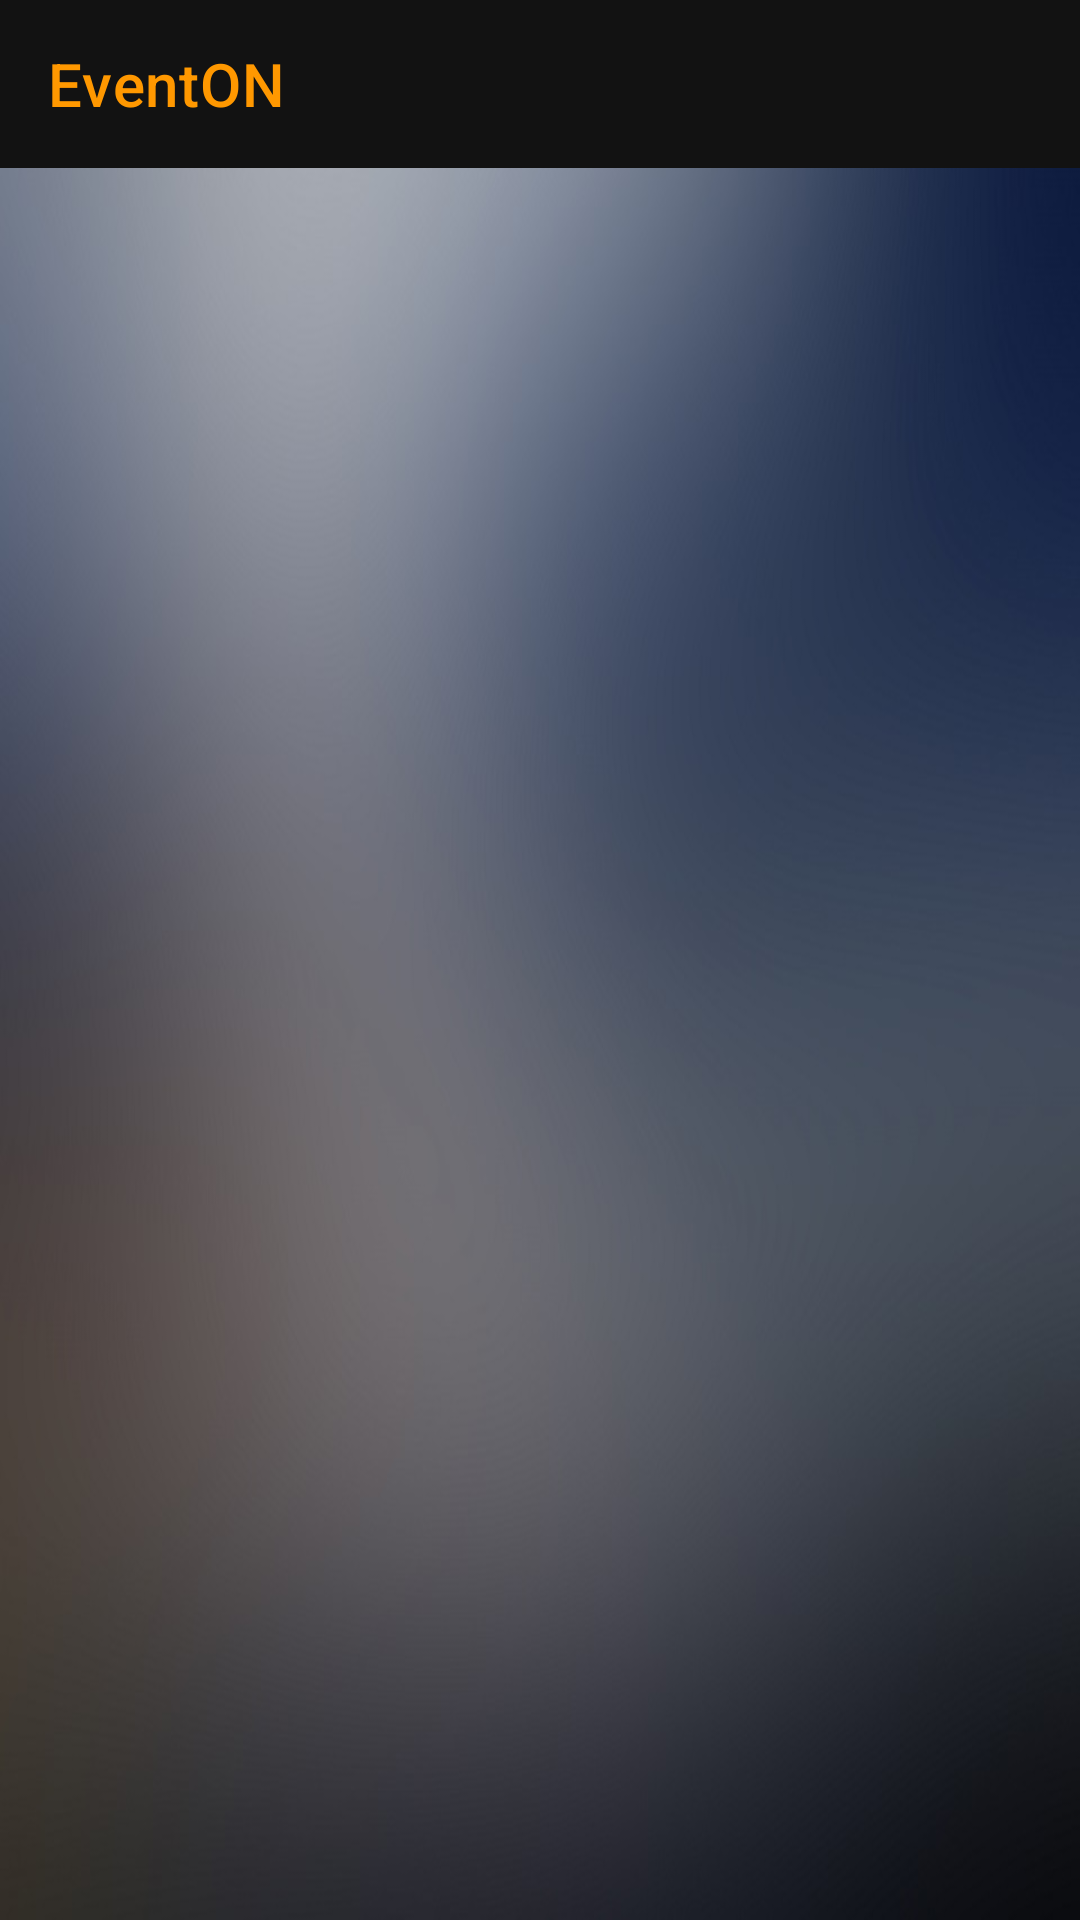

Reconstruct the res/layout file that produces this screen, plus the resources it refers to.
<!-- AndroidManifest.xml: application theme AppTheme -->
<!-- res/layout/activity_main_view.xml -->
<?xml version="1.0" encoding="utf-8"?>
<android.support.design.widget.AppBarLayout
        android:layout_width="match_parent"
        android:layout_height="wrap_content"
        xmlns:android="http://schemas.android.com/apk/res/android"
        xmlns:app="http://schemas.android.com/apk/res-auto">

    <android.support.v7.widget.Toolbar
            android:id="@+id/app_bar"
            style="@style/Widget.MaterialComponents.Toolbar"
            android:layout_width="match_parent"
            android:layout_height="?attr/actionBarSize"
            app:titleTextColor="@color/primaryTextColor"
            app:title="@string/app_name"/>

    <LinearLayout
            android:layout_width="wrap_content"
            android:layout_height="wrap_content"
            android:background="@drawable/blur89">

    </LinearLayout>
</android.support.design.widget.AppBarLayout>
<!-- resources referenced by this layout -->
<resources>
  <color name="primaryTextColor">#FF9800</color>
  <!-- drawable blur89: jpg bitmap (drawable, 46314 bytes) -->
  <string name="app_name">EventON</string>
  <style name="AppTheme" parent="Theme.MaterialComponents.NoActionBar">
          
          <item name="colorPrimary">@color/primaryColor</item>
          <item name="colorPrimaryDark">@color/primaryDarkColor</item>
          <item name="colorAccent">@color/primaryTextColor</item>
          <item name="android:textColorSecondary">@color/secondaryTextColor</item>
          <item name="colorSecondary">@color/secondaryColor</item>
          <item name="colorError">@color/primaryTextColor</item>
      </style>
  <color name="primaryColor">#757575</color>
  <color name="primaryDarkColor">#494949</color>
  <color name="secondaryTextColor">#000000</color>
  <color name="secondaryColor">#9e9e9e</color>
</resources>
